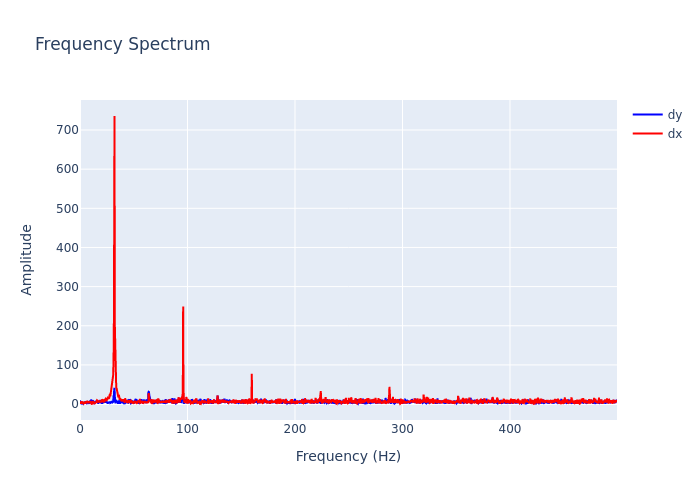

The data file committed next to this chart (first rows):
, frequency, dx, dy
0, 0.0, 6.873, 9.771
1, 0.2999, 2.71, 0.1616
2, 0.5997, 4.36, 4.647
3, 0.8996, 1.394, 3.587
4, 1.199, 3.133, 2.218
5, 1.499, 6.693, 1.814
6, 1.799, 5.081, 4.063
7, 2.099, 1.138, 2.755
8, 2.399, 3.652, 2.617
9, 2.699, 2.329, 1.578
10, 2.999, 1.469, 0.6624
11, 3.298, 3.993, 2.098
12, 3.598, 1.048, 3.39
13, 3.898, 3.373, 2.664
14, 4.198, 2.575, 3.871
15, 4.498, 3.216, 2.226
16, 4.798, 0.5783, 6.92
17, 5.097, 4.235, 3.065
18, 5.397, 7.535, 3.4
19, 5.697, 4.187, 2.036
20, 5.997, 4.548, 3.972
21, 6.297, 1.453, 1.753
22, 6.597, 5.642, 3.016
23, 6.897, 1.715, 5.316
24, 7.196, 6.263, 4.35
25, 7.496, 2.291, 4.296
26, 7.796, 5.91, 4.929
27, 8.096, 5.124, 2.983
28, 8.396, 7.164, 2.584
29, 8.696, 2.306, 0.6325
30, 8.996, 5.836, 6.004
31, 9.295, 7.699, 1.815
32, 9.595, 3.576, 7.972
33, 9.895, 8.22, 9.313
34, 10.19, 3.229, 4.661
35, 10.49, 1.719, 12.23
36, 10.79, 2.477, 1.553
37, 11.09, 0.6741, 9.801
38, 11.39, 0.9248, 6.047
39, 11.69, 3.328, 6.717
40, 11.99, 2.349, 7.181
41, 12.29, 7.73, 5.21
42, 12.59, 2.138, 6.207
43, 12.89, 2.956, 4.761
44, 13.19, 5.016, 2.002
45, 13.49, 1.798, 0.2961
46, 13.79, 2.276, 2.436
47, 14.09, 2.853, 4.535
48, 14.39, 3.246, 2.957
49, 14.69, 5.923, 8.178
50, 14.99, 4.346, 5.709
51, 15.29, 6.084, 4.842
52, 15.59, 5.53, 4.504
53, 15.89, 9.578, 8.487
54, 16.19, 6.677, 2.804
55, 16.49, 8.578, 2.875
56, 16.79, 5.662, 8.097
57, 17.09, 4.46, 0.6489
58, 17.39, 7.001, 4.587
59, 17.69, 3.591, 4.98
... 1,607 more rows
